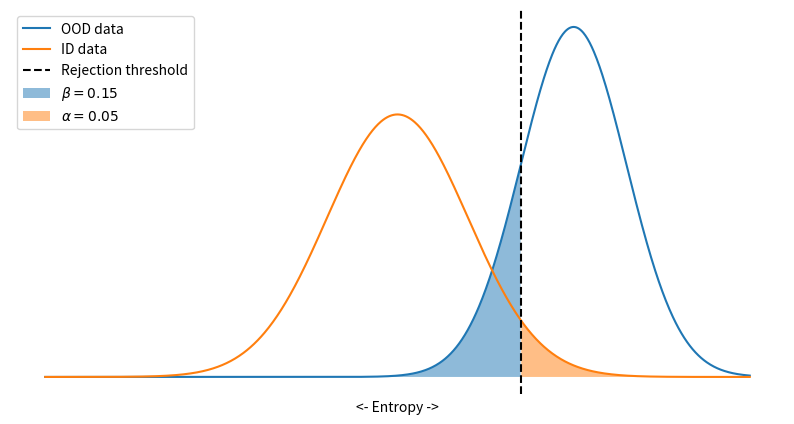

This figure's Python source:
import numpy as np
import pandas as pd
import matplotlib.pyplot as plt
from scipy.stats import norm

q = 1.35

plt.figure(figsize=(10, 5))
x = np.linspace(0, 2, 1000)
plt.plot(x, norm.pdf(x, loc=1.50, scale=0.15), label='OOD data')
plt.plot(x, norm.pdf(x, loc=1.00, scale=0.2), label='ID data')
plt.axvline(q, color='black', linestyle='--', label='Rejection threshold')
plt.fill_between(x, norm.pdf(x, loc=1.50, scale=0.15), where=x < q, alpha=0.5, label=r'$\beta=0.15$')
plt.fill_between(x, norm.pdf(x, loc=1.00, scale=0.2), where=x > q, alpha=0.5, label=r'$\alpha=0.05$')
plt.xlabel('<- Entropy ->')
plt.xticks([])
plt.yticks([])
for spine in plt.gca().spines.values(): # remove frame
    spine.set_visible(False)
plt.legend()
plt.savefig('non_conformity_scores.jpg', dpi=300)
plt.close()
